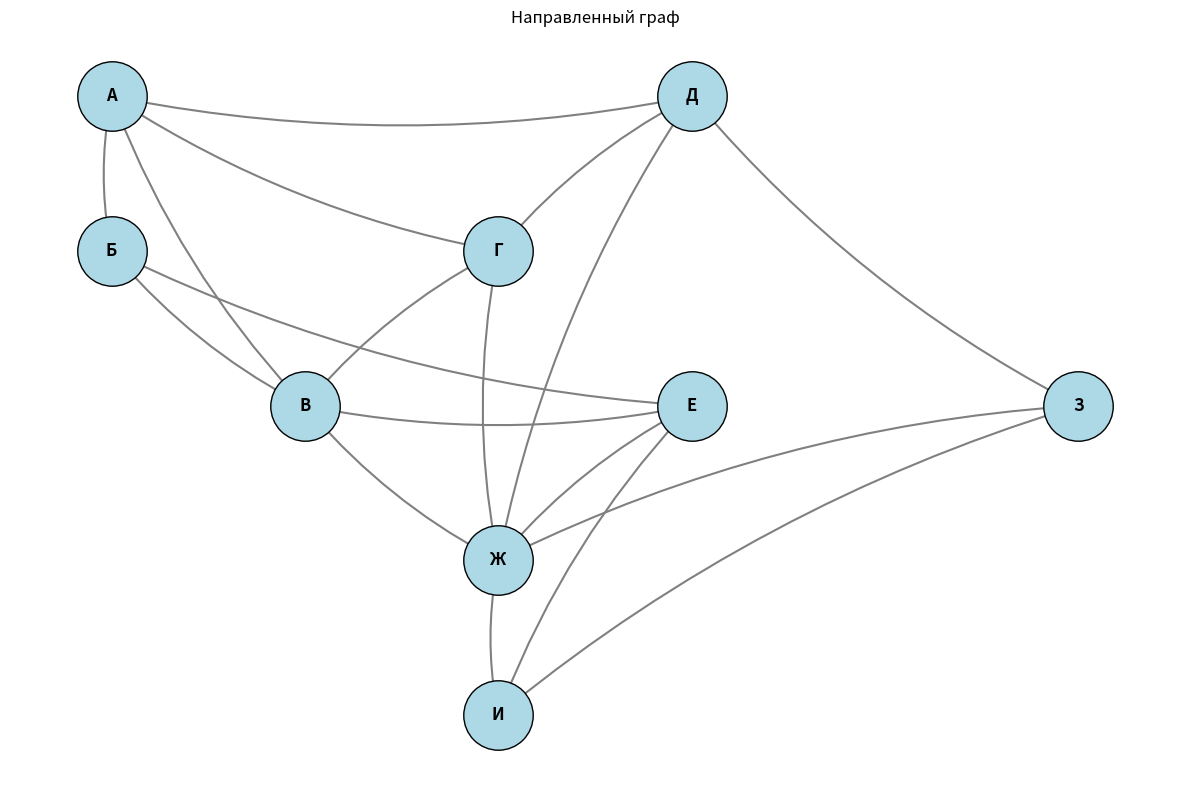

Generate this figure with matplotlib:
import matplotlib.pyplot as plt
import networkx as nx

G = nx.DiGraph()
edges = [
    ('А', 'Б'), ('А', 'В'), ('А', 'Г'), ('А', 'Д'),
    ('Б', 'В'), ('Б', 'Е'),
    ('В', 'Е'), ('В', 'Ж'),
    ('Г', 'В'), ('Г', 'Ж'),
    ('Д', 'Г'), ('Д', 'Ж'), ('Д', 'З'),
    ('Е', 'Ж'), ('Е', 'И'),
    ('Ж', 'И'),
    ('З', 'Ж'), ('З', 'И')
]
G.add_edges_from(edges)
pos = {
    'А': (0, 0), 'Д': (3, 0),
    'Б': (0, -1), 'Г': (2, -1),
    'В': (1, -2), 'Е': (3, -2), 'З': (5, -2),
    'Ж': (2, -3),
    'И': (2, -4),
}

plt.figure(figsize=(12, 8))
nx.draw_networkx_nodes(G, pos, node_color='lightblue', node_size=2500, edgecolors='black')
nx.draw_networkx_edges(G, pos, edge_color='gray', arrows=True, 
                       arrowsize=20, arrowstyle='->', width=1.5,
                       connectionstyle='arc3,rad=0.1')
nx.draw_networkx_labels(G, pos, font_size=12, font_weight='bold')
plt.axis('off')
plt.title("Направленный граф")
plt.tight_layout()
plt.show()

paths = list(nx.all_simple_paths(G, 'А', 'И'))
print(f"Количество путей из А в И: {len(paths)}")
